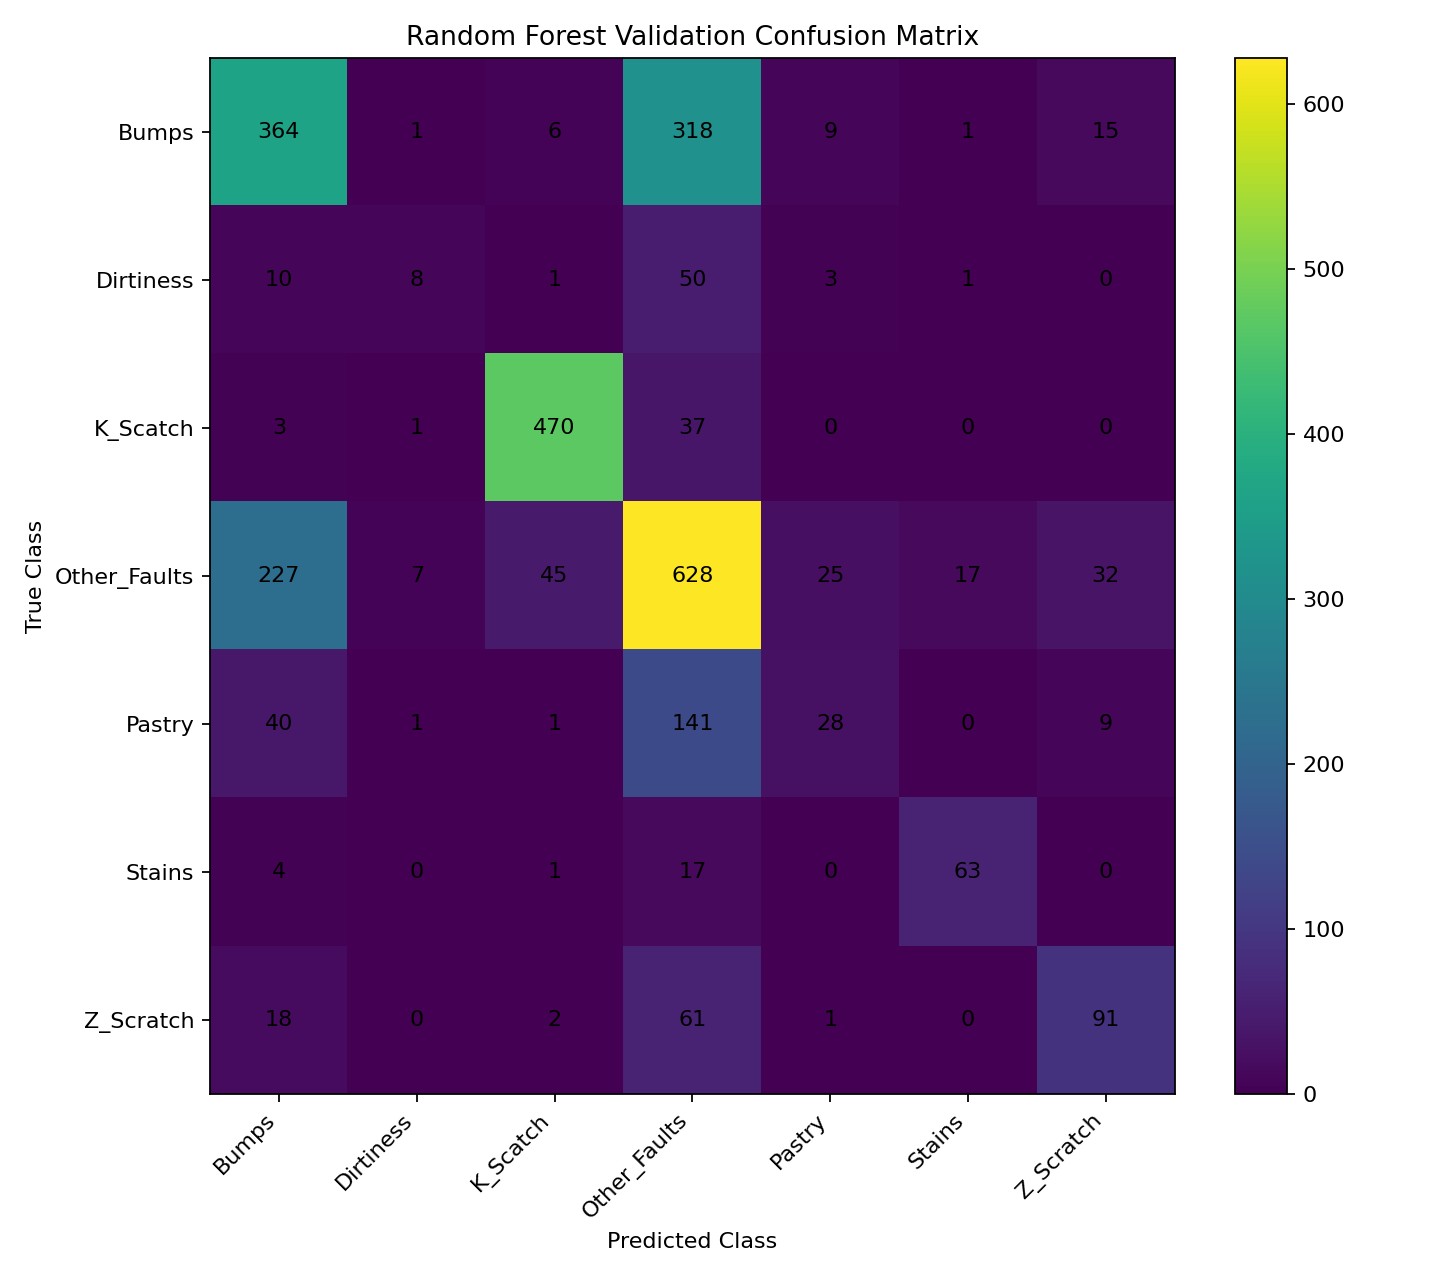

The table this chart was drawn from, first rows:
, Bumps, Dirtiness, K_Scatch, Other_Faults, Pastry, Stains, Z_Scratch
Bumps, 364, 1, 6, 318, 9, 1, 15
Dirtiness, 10, 8, 1, 50, 3, 1, 0
K_Scatch, 3, 1, 470, 37, 0, 0, 0
Other_Faults, 227, 7, 45, 628, 25, 17, 32
Pastry, 40, 1, 1, 141, 28, 0, 9
Stains, 4, 0, 1, 17, 0, 63, 0
Z_Scratch, 18, 0, 2, 61, 1, 0, 91
